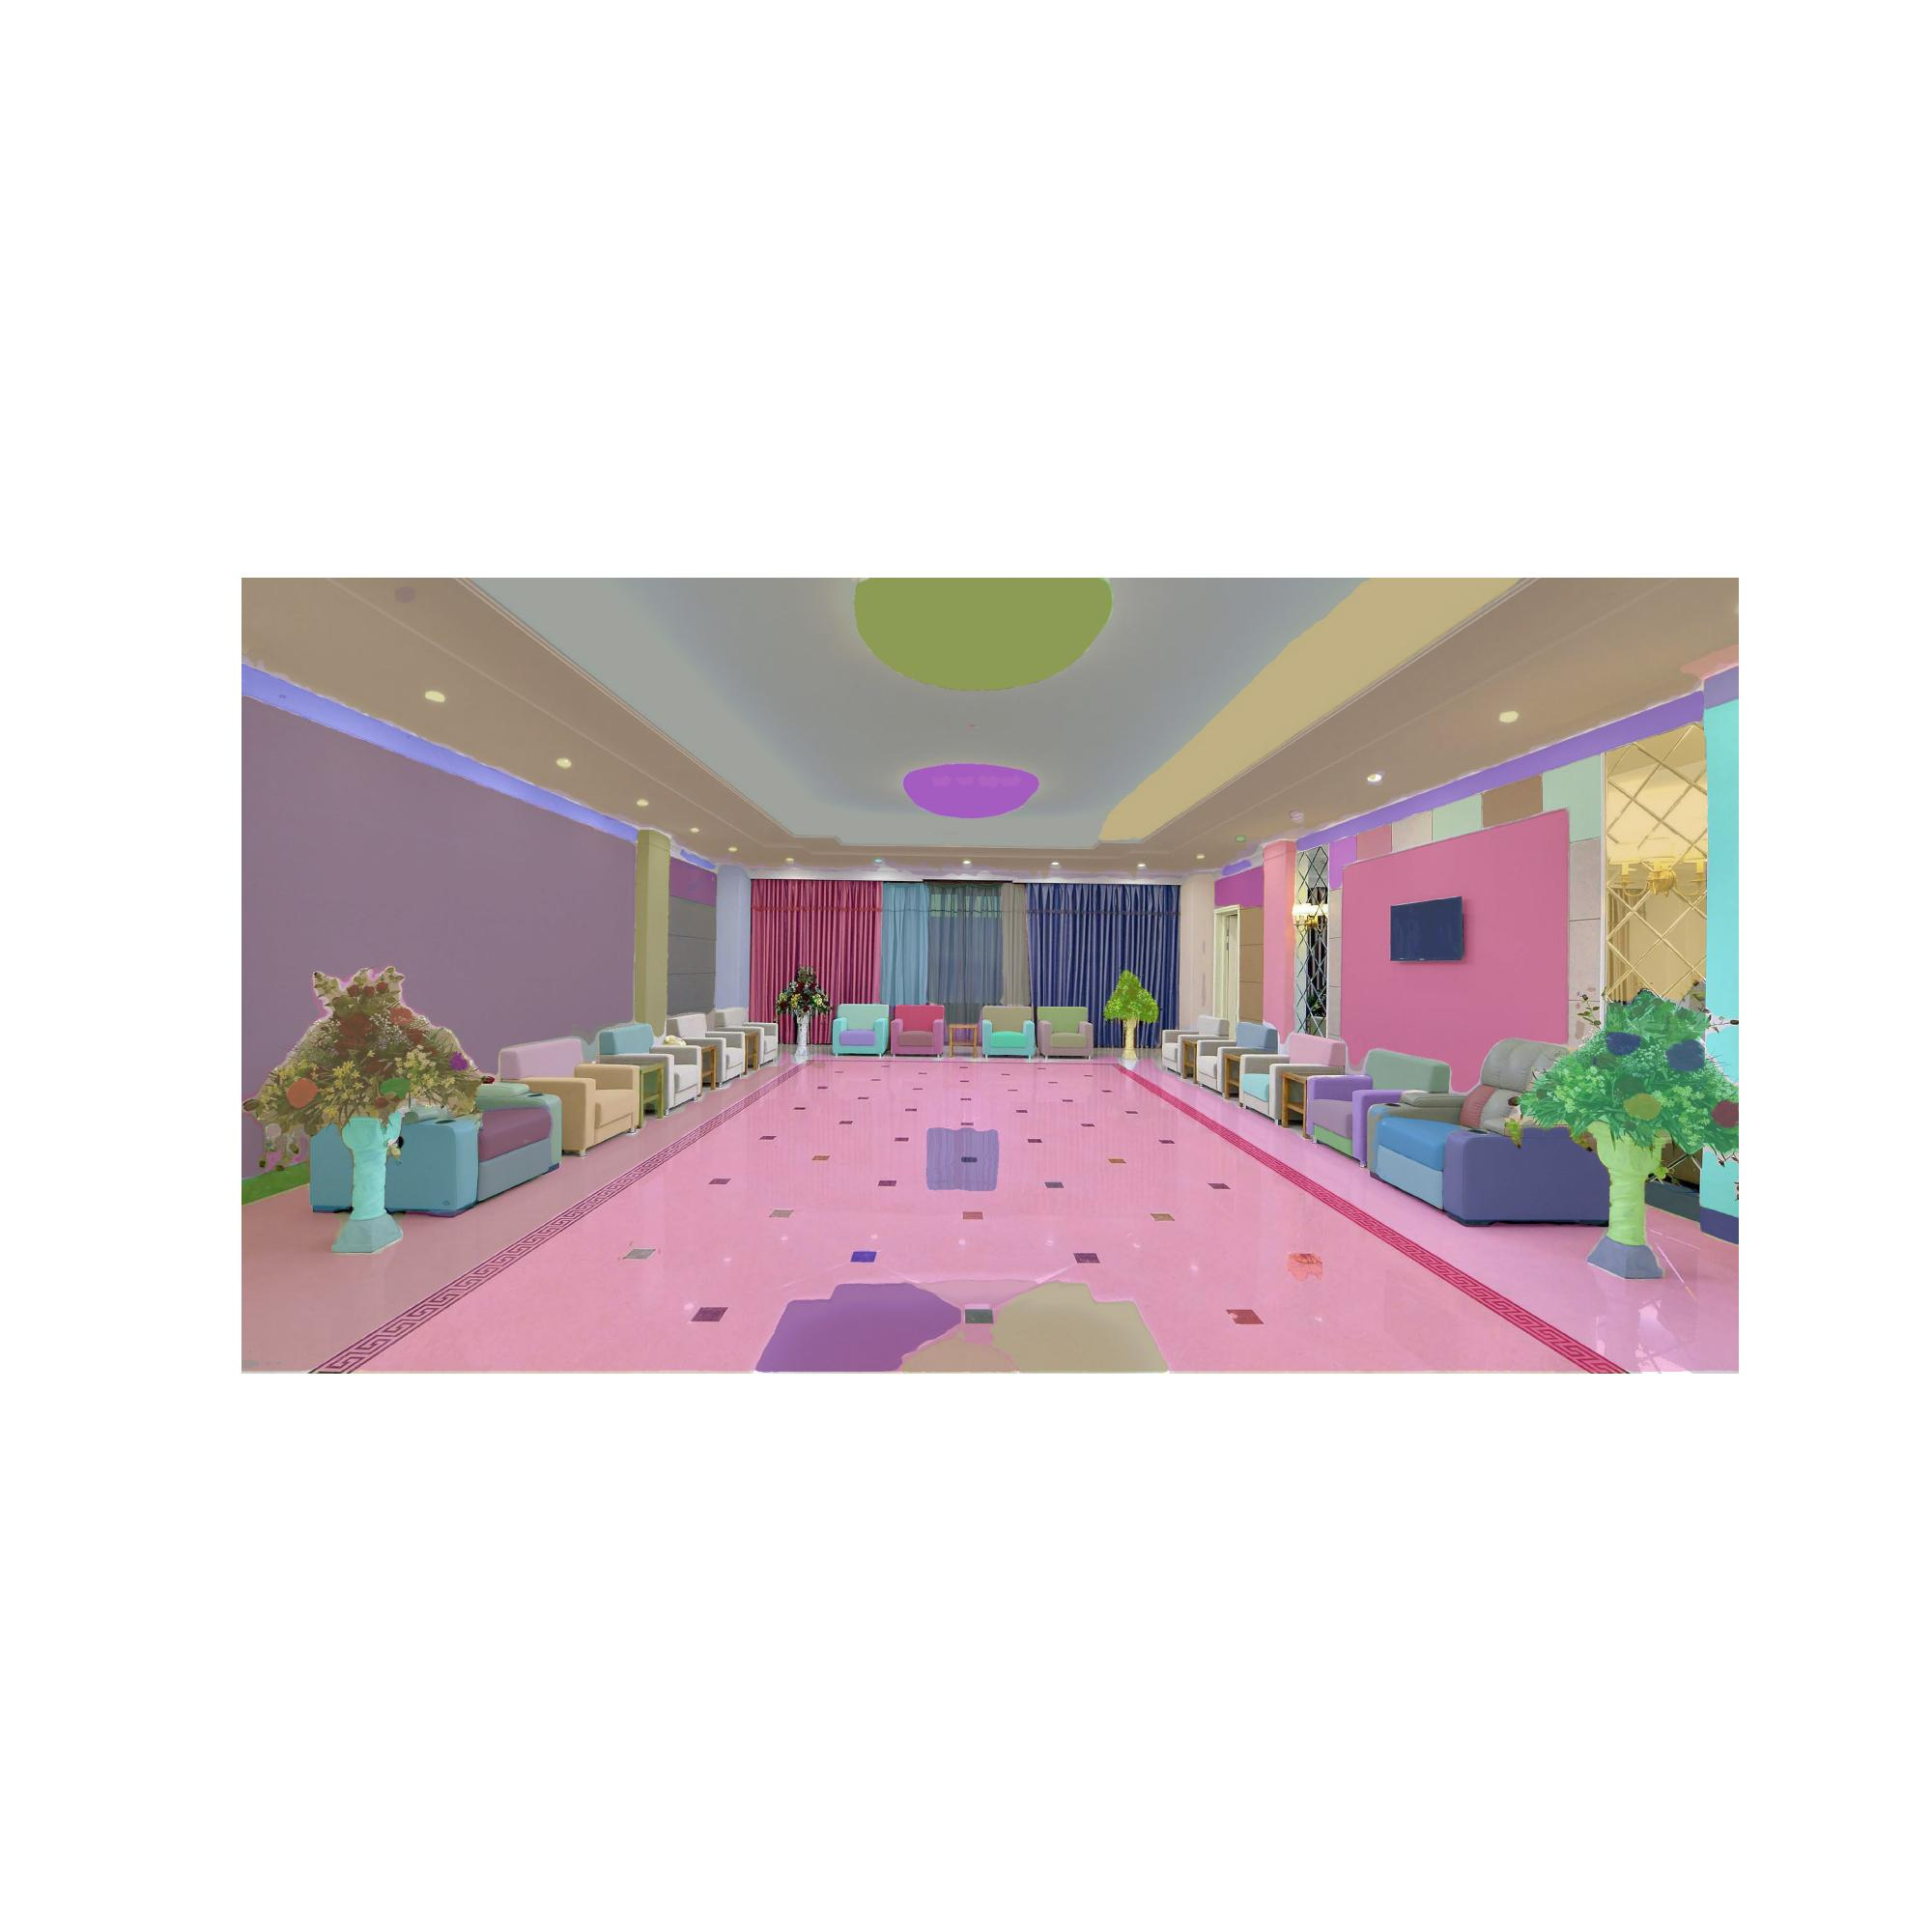

Source code (Python):
from segment_anything import sam_model_registry, SamAutomaticMaskGenerator, SamPredictor
import cv2
import matplotlib.pyplot as plt
import numpy as np
 
def show_anns(anns):
    if len(anns) == 0:
        return
    sorted_anns = sorted(anns, key=(lambda x: x['area']), reverse=True)
    ax = plt.gca()
    ax.set_autoscale_on(False)
    polygons = []
    color = []
    for ann in sorted_anns:
        m = ann['segmentation']
        img = np.ones((m.shape[0], m.shape[1], 3))
        color_mask = np.random.random((1, 3)).tolist()[0]
        for i in range(3):
            img[:,:,i] = color_mask[i]
        ax.imshow(np.dstack((img, m*0.35)))
        
image = cv2.imread(r"/data/lzq/GPP/Datas/GPP/Data/NWPU/images/0005.jpg")
image = cv2.cvtColor(image, cv2.COLOR_BGR2RGB)

sam_checkpoint = "/data/lzq/segment-anything-main/sam_vit_h_4b8939.pth"
model_type = "default"
device = "cpu"
 
sam = sam_model_registry[model_type](checkpoint=sam_checkpoint)
sam.to(device=device)


mask_generator = SamAutomaticMaskGenerator(sam)
masks = mask_generator.generate(image)
 
plt.figure(figsize=(20,20))
plt.imshow(image)
show_anns(masks)
plt.axis('off')
plt.savefig("test_1.jpg")